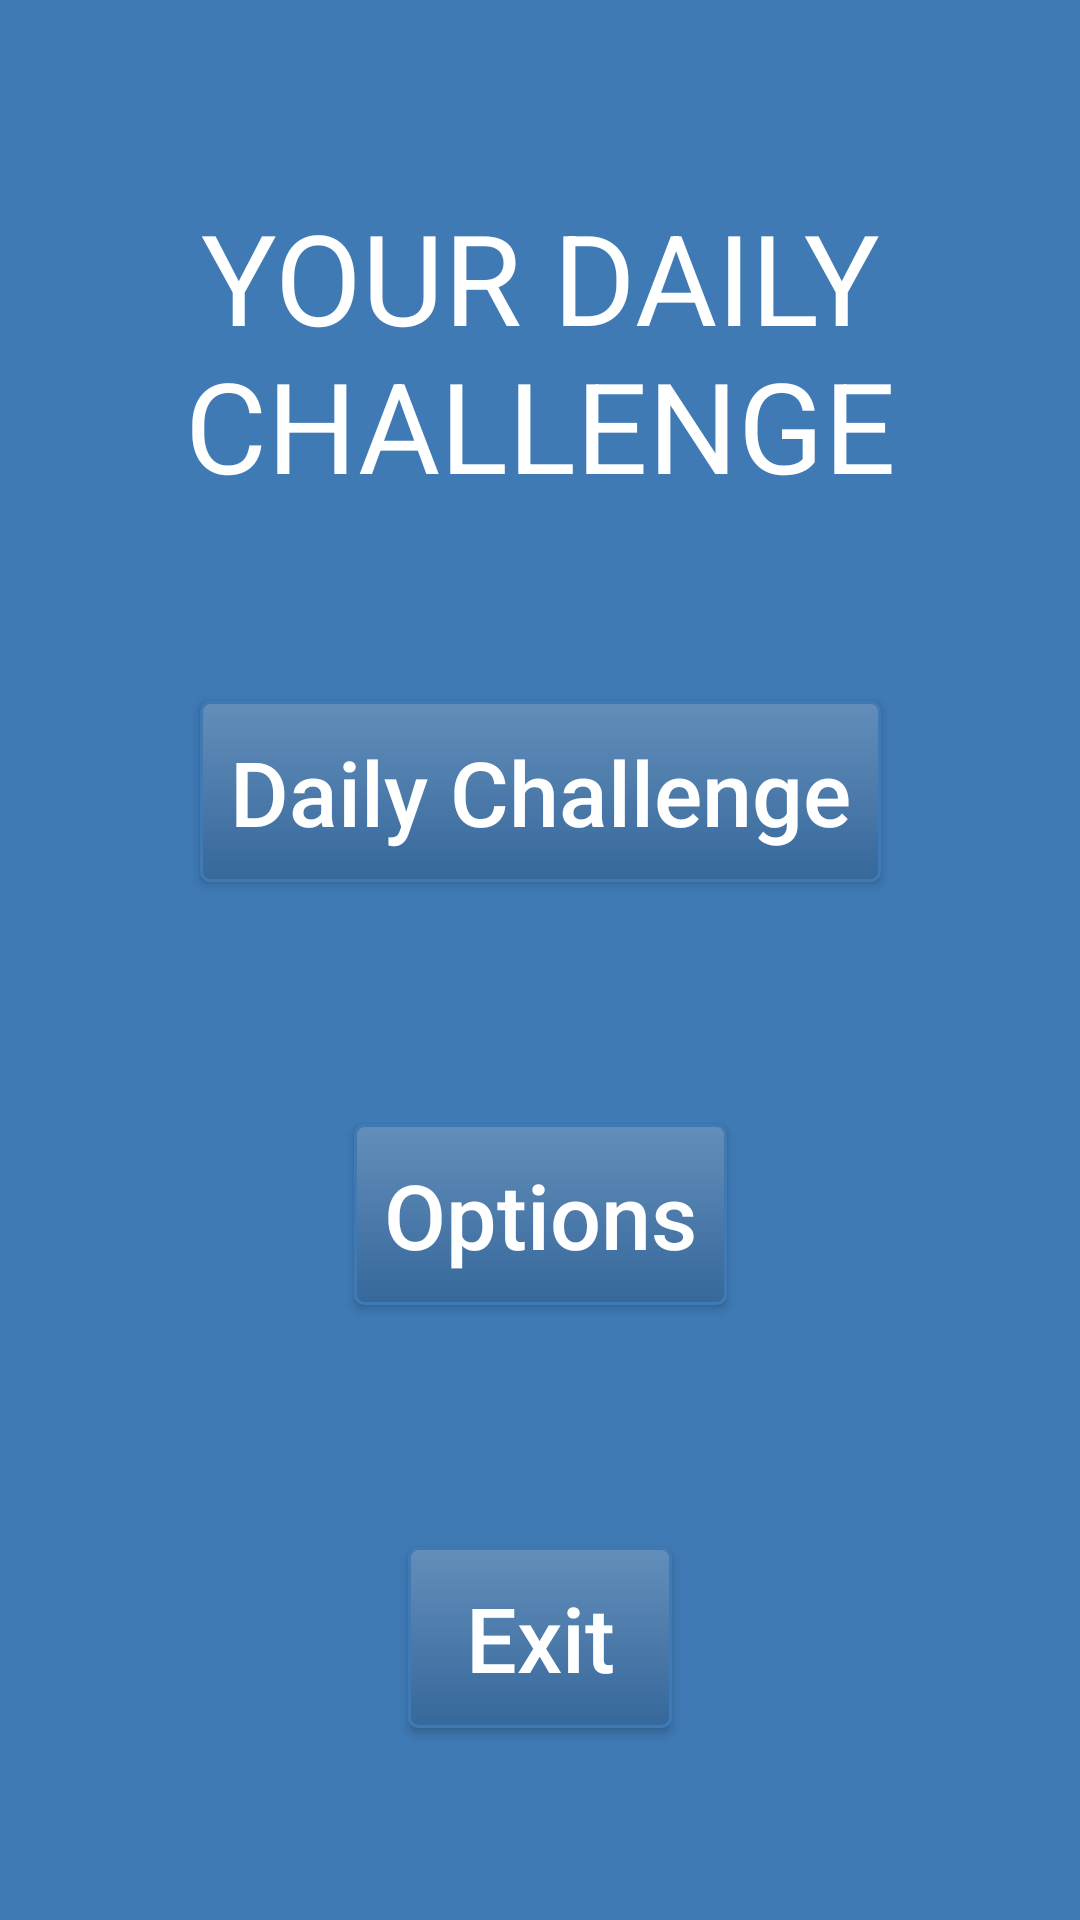

The Android layout XML behind this screen, and the referenced resources:
<!-- AndroidManifest.xml: application theme AppTheme -->
<!-- res/layout/activity_main.xml -->
<?xml version="1.0" encoding="utf-8"?>
<android.support.constraint.ConstraintLayout xmlns:android="http://schemas.android.com/apk/res/android"
    xmlns:app="http://schemas.android.com/apk/res-auto"
    xmlns:tools="http://schemas.android.com/tools"
    android:layout_width="match_parent"
    android:layout_height="match_parent"
    android:background="@color/colorPrimary"
    tools:context="com.ydc.akatosh.yourdailychallenge.MainActivity">

    <Button
        android:id="@+id/exit_button"
        style="@style/Widget.AppCompat.Button.Colored"
        android:layout_width="wrap_content"
        android:layout_height="wrap_content"
        android:layout_marginBottom="64dp"
        android:layout_marginEnd="8dp"
        android:layout_marginStart="8dp"
        android:background="@drawable/bind_button"
        android:padding="10dp"
        android:text="@string/menu_exit_text"
        android:textAllCaps="false"
        android:textColor="@android:color/background_light"
        android:textSize="30sp"
        app:layout_constraintBottom_toBottomOf="parent"
        app:layout_constraintEnd_toEndOf="parent"
        app:layout_constraintStart_toStartOf="parent" />

    <Button
        android:id="@+id/options_button"
        style="@style/Widget.AppCompat.Button.Colored"
        android:layout_width="wrap_content"
        android:layout_height="wrap_content"
        android:layout_marginEnd="8dp"
        android:layout_marginStart="8dp"
        android:background="@drawable/bind_button"
        android:padding="10dp"
        android:text="@string/menu_options_text"
        android:textAllCaps="false"
        android:textColor="@android:color/background_light"
        android:textSize="30sp"
        app:layout_constraintBottom_toTopOf="@+id/exit_button"
        app:layout_constraintEnd_toEndOf="parent"
        app:layout_constraintStart_toStartOf="parent"
        app:layout_constraintTop_toBottomOf="@+id/start_button" />

    <Button
        android:id="@+id/start_button"
        style="@style/Widget.AppCompat.Button.Colored"
        android:layout_width="wrap_content"
        android:layout_height="wrap_content"
        android:layout_marginEnd="8dp"
        android:layout_marginStart="8dp"
        android:layout_marginTop="64dp"
        android:background="@drawable/bind_button"
        android:padding="10dp"
        android:text="@string/menu_start_text"
        android:textAllCaps="false"
        android:textColor="@android:color/background_light"
        android:textSize="30sp"
        app:layout_constraintEnd_toEndOf="parent"
        app:layout_constraintStart_toStartOf="parent"
        app:layout_constraintTop_toBottomOf="@+id/title" />

    <TextView
        android:id="@+id/title"
        android:layout_width="wrap_content"
        android:layout_height="wrap_content"
        android:layout_marginEnd="32dp"
        android:layout_marginStart="32dp"
        android:layout_marginTop="64dp"
        android:text="@string/app_name"
        android:textAlignment="center"
        android:textAllCaps="true"
        android:textColor="@color/colorAccent"
        android:textSize="42sp"
        app:layout_constraintEnd_toEndOf="parent"
        app:layout_constraintStart_toStartOf="parent"
        app:layout_constraintTop_toTopOf="parent" />

</android.support.constraint.ConstraintLayout>
<!-- resources referenced by this layout -->
<resources>
  <color name="colorAccent">#ffffff</color>
  <color name="colorPrimary">#3f7ab5</color>
  <!-- drawable bind_button (drawable) -->
  <?xml version="1.0" encoding="utf-8"?>
  <selector xmlns:android="http://schemas.android.com/apk/res/android">
      <item android:state_pressed="true">
          <shape android:shape="rectangle"  >
              <corners android:radius="3dip" />
              <stroke android:width="1dip" android:color="@color/colorPrimaryDarker" />
              <gradient android:angle="-90" android:startColor="@color/colorPrimaryLightDarker" android:endColor="@color/colorPrimaryDarkDarker"  />
          </shape>
      </item>
      <item android:state_focused="true">
          <shape android:shape="rectangle"  >
              <corners android:radius="3dip" />
              <stroke android:width="1dip" android:color="@color/colorPrimary" />
              <solid android:color="@color/colorPrimaryLight"/>
          </shape>
      </item>
      <item android:state_enabled="true" >
          <shape android:shape="rectangle"  >
              <corners android:radius="3dip" />
              <stroke android:width="1dip" android:color="@color/colorPrimary" />
              <gradient android:angle="-90" android:startColor="@color/colorPrimaryLight" android:endColor="@color/colorPrimaryDark" />
          </shape>
      </item>
      <item android:state_enabled="false">
          <shape android:shape="rectangle"  >
              <corners android:radius="3dip" />
              <stroke android:width="1dip" android:color="@color/colorPrimaryDisabled" />
              <gradient android:angle="-90" android:startColor="@color/colorPrimaryLightDisabled" android:endColor="@color/colorPrimaryDarkDisabled" />
          </shape>
      </item>
  </selector>
  <string name="app_name">Your Daily Challenge</string>
  <string name="menu_exit_text">Exit</string>
  <string name="menu_options_text">Options</string>
  <string name="menu_start_text">Daily Challenge</string>
  <style name="AppTheme" parent="Theme.AppCompat.Light.NoActionBar">
          
          <item name="colorPrimary">@color/colorPrimary</item>
          <item name="colorPrimaryDark">@color/colorPrimaryDark</item>
          <item name="colorAccent">@color/colorAccent</item>
      </style>
  <color name="colorPrimaryDarker">#305e8b</color>
  <color name="colorPrimaryLightDarker">#486887</color>
  <color name="colorPrimaryDarkDarker">#274c71</color>
  <color name="colorPrimaryLight">#638eba</color>
  <color name="colorPrimaryDark">#36689b</color>
  <color name="colorPrimaryDisabled">#9d305e8b</color>
  <color name="colorPrimaryLightDisabled">#96486887</color>
  <color name="colorPrimaryDarkDisabled">#96274c71</color>
</resources>
